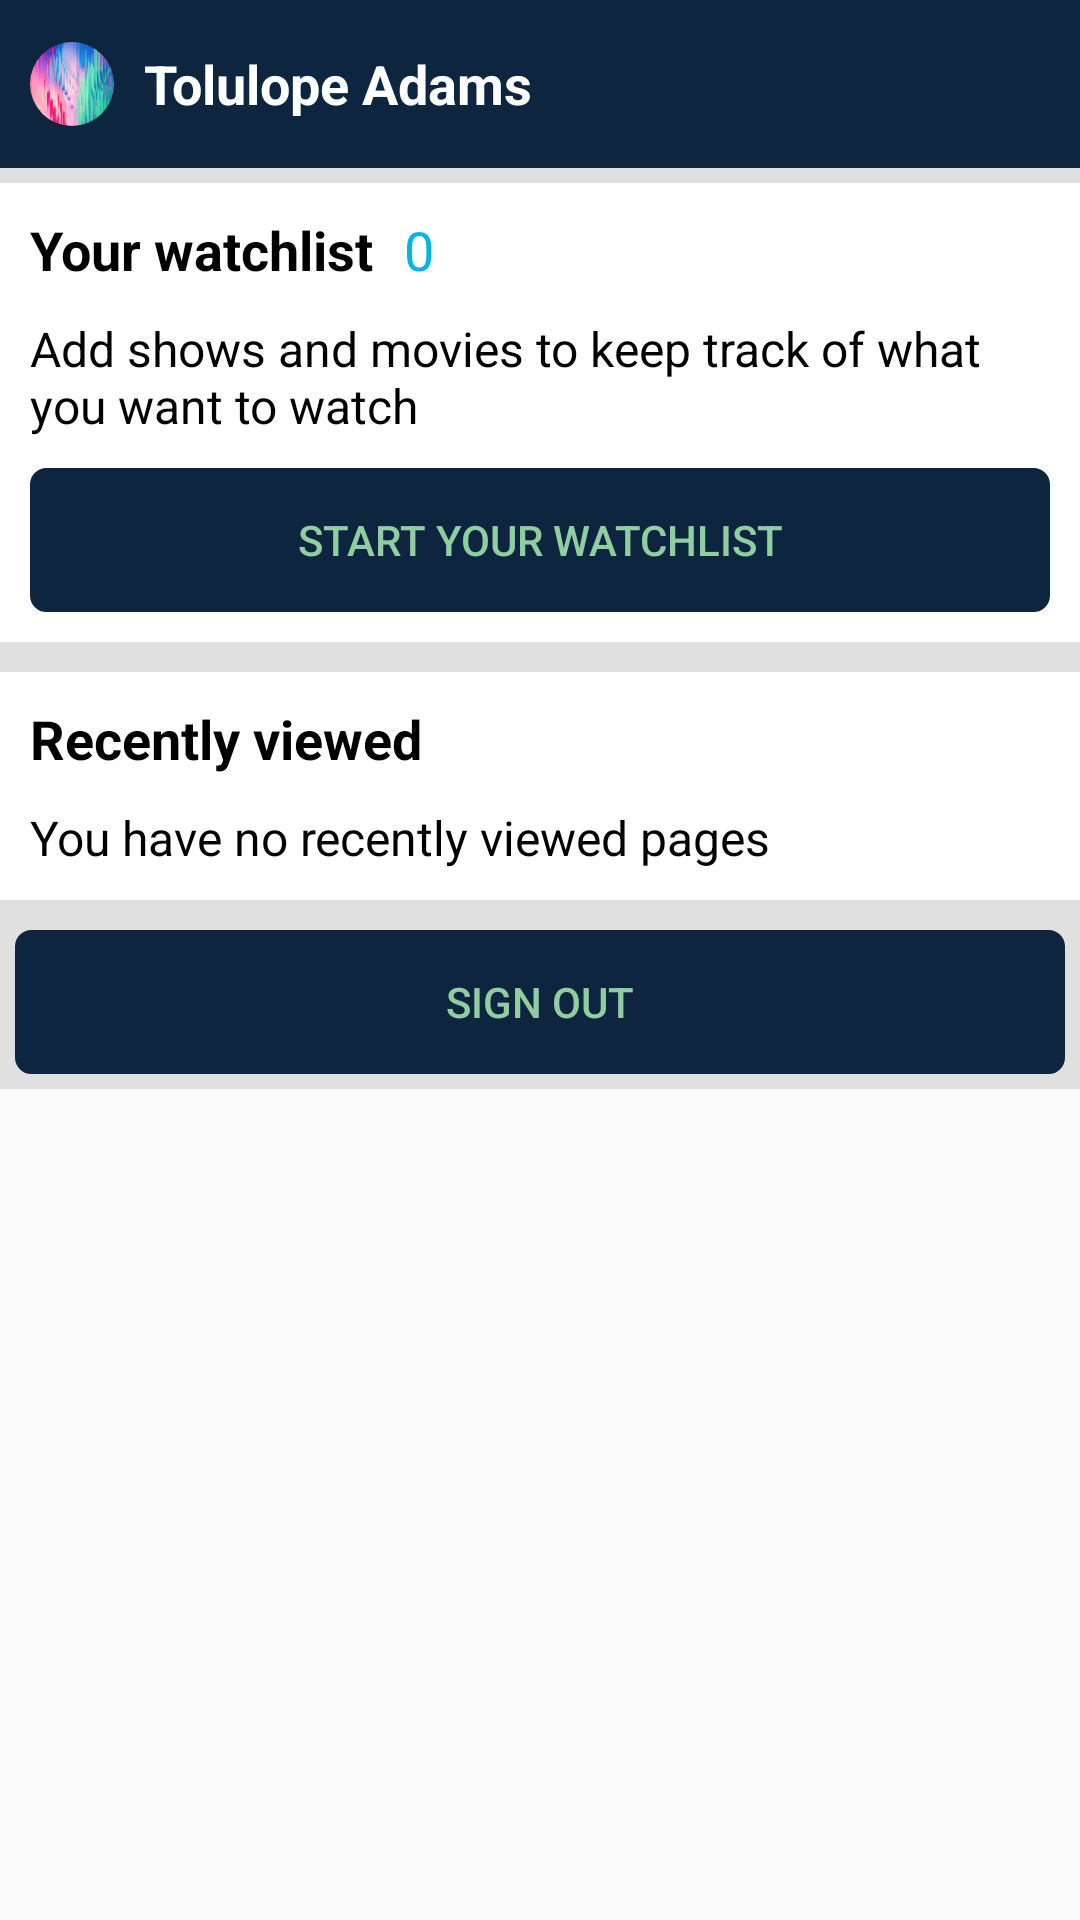

Layout XML and referenced resources for this Android screen:
<!-- AndroidManifest.xml: application theme Theme.TMDb -->
<!-- res/layout/activity_profile.xml -->
<?xml version="1.0" encoding="utf-8"?>
<ScrollView
    xmlns:android="http://schemas.android.com/apk/res/android"
    xmlns:app="http://schemas.android.com/apk/res-auto"
    xmlns:tools="http://schemas.android.com/tools"
    android:layout_width="match_parent"
    android:layout_height="match_parent"
    tools:context=".ProfileActivity">

    <androidx.coordinatorlayout.widget.CoordinatorLayout
        android:layout_width="match_parent"
        android:layout_height="wrap_content">

        <androidx.appcompat.widget.LinearLayoutCompat
            android:layout_width="match_parent"
            android:layout_height="match_parent"
            android:orientation="vertical"
            android:background="@color/off_white">

            <com.google.android.material.appbar.AppBarLayout
                android:layout_width="match_parent"
                android:layout_height="wrap_content">

                <androidx.appcompat.widget.Toolbar
                    android:id="@+id/toolbar"
                    android:layout_width="match_parent"
                    android:layout_height="wrap_content"
                    app:contentInsetStart="0dp">

                    <LinearLayout
                        android:id="@+id/back"
                        android:layout_width="wrap_content"
                        android:layout_height="wrap_content"
                        android:padding="4dp"
                        android:orientation="horizontal"
                        android:gravity="center">

                        <androidx.appcompat.widget.AppCompatImageView
                            android:src="@drawable/ic_arrow_back"
                            android:layout_width="wrap_content"
                            android:layout_height="wrap_content"
                            android:layout_margin="2dp"/>

                        <com.google.android.material.imageview.ShapeableImageView
                            android:id="@+id/img_profile"
                            android:layout_width="28dp"
                            android:layout_height="28dp"
                            android:layout_margin="2dp"
                            android:background="@drawable/getty"
                            app:shapeAppearance="@style/ShapeAppearance.Circle"/>

                    </LinearLayout>

                    <androidx.appcompat.widget.AppCompatTextView
                        android:id="@+id/txt_name"
                        android:layout_width="wrap_content"
                        android:layout_height="wrap_content"
                        android:padding="4dp"
                        android:text="Tolulope Adams"
                        android:textSize="18sp"
                        android:textColor="@android:color/white"
                        android:textStyle="bold"/>

                </androidx.appcompat.widget.Toolbar>

            </com.google.android.material.appbar.AppBarLayout>

            <androidx.appcompat.widget.LinearLayoutCompat
                android:layout_width="match_parent"
                android:layout_height="wrap_content"
                android:orientation="vertical"
                android:background="@color/white"
                android:padding="5dp"
                android:layout_marginTop="5dp"
                android:layout_marginBottom="5dp">

                <androidx.appcompat.widget.LinearLayoutCompat
                    android:layout_width="match_parent"
                    android:layout_height="wrap_content"
                    android:orientation="horizontal">

                    <TextView
                        android:text="Your watchlist"
                        android:textSize="18sp"
                        android:textStyle="bold"
                        android:layout_width="wrap_content"
                        android:layout_height="wrap_content"
                        android:padding="5dp"/>

                    <TextView
                        android:id="@+id/txt_watchlist_count"
                        android:text="0"
                        android:textColor="@color/light_blue"
                        android:textSize="18sp"
                        android:layout_width="match_parent"
                        android:layout_height="wrap_content"
                        android:padding="5dp"/>

                </androidx.appcompat.widget.LinearLayoutCompat>

                <androidx.appcompat.widget.LinearLayoutCompat
                    android:layout_width="match_parent"
                    android:layout_height="wrap_content"
                    android:orientation="vertical"
                    android:visibility="visible">

                    <TextView
                        android:text="Add shows and movies to keep track of what you want to watch"
                        android:textSize="16sp"
                        android:layout_width="match_parent"
                        android:layout_height="wrap_content"
                        android:padding="5dp"/>

                    <androidx.recyclerview.widget.RecyclerView
                        android:id="@+id/watchlist_recycler"
                        android:layout_width="match_parent"
                        android:layout_height="wrap_content"
                        android:orientation="horizontal"
                        tools:listitem="@layout/item_movie"
                        app:layoutManager="androidx.recyclerview.widget.LinearLayoutManager"/>

                    <Button
                        android:id="@+id/btn_watchlist"
                        android:text="Start your watchlist"
                        android:textColor="@color/light_green"
                        android:layout_width="match_parent"
                        android:layout_height="wrap_content"
                        android:background="@drawable/curved_corners"
                        android:backgroundTint="@color/dark_blue"
                        android:layout_margin="5dp"/>

                </androidx.appcompat.widget.LinearLayoutCompat>

            </androidx.appcompat.widget.LinearLayoutCompat>

            <androidx.appcompat.widget.LinearLayoutCompat
                android:layout_width="match_parent"
                android:layout_height="wrap_content"
                android:orientation="vertical"
                android:background="@color/white"
                android:padding="5dp"
                android:layout_marginTop="5dp"
                android:layout_marginBottom="5dp">

                <TextView
                    android:text="Recently viewed"
                    android:textSize="18sp"
                    android:textStyle="bold"
                    android:layout_width="wrap_content"
                    android:layout_height="wrap_content"
                    android:padding="5dp"/>

                <TextView
                    android:id="@+id/txt_recent"
                    android:text="You have no recently viewed pages"
                    android:textSize="16sp"
                    android:layout_width="match_parent"
                    android:layout_height="wrap_content"
                    android:padding="5dp"/>

                <androidx.recyclerview.widget.RecyclerView
                    android:id="@+id/recent_recycler"
                    android:layout_width="match_parent"
                    android:layout_height="wrap_content"
                    android:orientation="horizontal"
                    app:layoutManager="androidx.recyclerview.widget.LinearLayoutManager"
                    tools:listitem="@layout/item_movie"/>

            </androidx.appcompat.widget.LinearLayoutCompat>

            <Button
                android:id="@+id/btn_sign_out"
                android:text="Sign out"
                android:textColor="@color/light_green"
                android:layout_width="match_parent"
                android:layout_height="wrap_content"
                android:background="@drawable/curved_corners"
                android:backgroundTint="@color/dark_blue"
                android:layout_margin="5dp"/>

        </androidx.appcompat.widget.LinearLayoutCompat>

    </androidx.coordinatorlayout.widget.CoordinatorLayout>

</ScrollView>
<!-- res/layout/item_movie.xml (included above) -->
<?xml version="1.0" encoding="utf-8"?>
<LinearLayout
    xmlns:android="http://schemas.android.com/apk/res/android"
    xmlns:app="http://schemas.android.com/apk/res-auto"
    android:layout_width="160dp"
    android:layout_height="wrap_content"
    android:orientation="vertical"
    android:background="@drawable/curved_corners"
    android:backgroundTint="@color/white"
    android:padding="5dp"
    android:layout_margin="5dp"
    android:elevation="10dp">

    <androidx.constraintlayout.widget.ConstraintLayout
        android:layout_width="match_parent"
        android:layout_height="wrap_content">

        <androidx.cardview.widget.CardView
            android:id="@+id/poster_card"
            android:layout_width="match_parent"
            android:layout_height="160dp"
            app:layout_constraintTop_toTopOf="parent"
            app:cardCornerRadius="10dp"
            android:layout_margin="5dp"
            app:cardBackgroundColor="@color/black">

            <ImageView
                android:id="@+id/poster"
                android:layout_width="match_parent"
                android:layout_height="160dp"/>

        </androidx.cardview.widget.CardView>

        <androidx.cardview.widget.CardView
            android:id="@+id/rating_card"
            android:layout_width="44dp"
            android:layout_height="44dp"
            android:background="@android:color/transparent"
            app:cardCornerRadius="22dp"
            app:cardBackgroundColor="@color/black"
            app:layout_constraintTop_toBottomOf="@id/poster_card"
            app:layout_constraintBottom_toBottomOf="@id/poster_card"
            app:layout_constraintStart_toStartOf="@id/poster_card"
            android:layout_marginStart="10dp">

            <ProgressBar
                android:layout_width="match_parent"
                android:layout_height="match_parent"
                android:indeterminate="false"
                android:max="100"
                android:progress="100"
                android:progressDrawable="@drawable/circular_progress_bar"
                style="?android:attr/progressBarStyleHorizontal"/>

            <TextView
                android:text="%"
                android:textSize="12sp"
                android:textColor="@color/white"
                android:layout_width="wrap_content"
                android:layout_height="wrap_content"
                android:layout_gravity="top|end"
                android:gravity="center"
                android:maxLength="1"
                android:maxLines="1"
                android:layout_margin="5dp"/>

            <TextView
                android:id="@+id/rating"
                android:text="71"
                android:textSize="12sp"
                android:textColor="@color/white"
                android:layout_width="wrap_content"
                android:layout_height="wrap_content"
                android:layout_gravity="center"
                android:gravity="center"
                android:maxLength="3"
                android:maxLines="1"/>

        </androidx.cardview.widget.CardView>

    </androidx.constraintlayout.widget.ConstraintLayout>

    <TextView
        android:id="@+id/title"
        android:text="Title"
        android:textStyle="bold"
        android:textSize="14sp"
        android:layout_width="match_parent"
        android:layout_height="wrap_content"
        android:ellipsize="end"
        android:maxLines="1"
        android:padding="5dp"/>

    <LinearLayout
        android:layout_width="match_parent"
        android:layout_height="wrap_content"
        android:orientation="horizontal">

        <TextView
            android:id="@+id/year"
            android:text="2020"
            android:textSize="14sp"
            android:layout_width="wrap_content"
            android:layout_height="wrap_content"
            android:maxLines="1"
            android:padding="5dp" />

        <TextView
            android:id="@+id/genre"
            android:text="Action"
            android:textSize="14sp"
            android:layout_width="wrap_content"
            android:layout_height="wrap_content"
            android:maxLines="1"
            android:padding="5dp" />

    </LinearLayout>

    <Button
        android:id="@+id/btn_details"
        android:text="Details"
        android:textSize="14sp"
        android:textColor="@color/white"
        android:layout_width="match_parent"
        android:layout_height="40dp"
        android:background="@drawable/curved_corners"
        android:backgroundTint="@color/dark_blue"
        android:drawableStart="@drawable/ic_info"
        android:padding="8dp"
        android:layout_margin="2dp"/>

</LinearLayout>
<!-- resources referenced by this layout -->
<resources>
  <color name="black">#000000</color>
  <color name="dark_blue">#0D253F</color>
  <color name="light_blue">#01B4E4</color>
  <color name="light_green">#90CEA1</color>
  <color name="off_white">#E0E0E0</color>
  <color name="white">#FFFFFF</color>
  <!-- drawable circular_progress_bar (drawable) -->
  <rotate xmlns:android="http://schemas.android.com/apk/res/android"
      android:fromDegrees="270"
      android:toDegrees="270">
      <shape
          android:innerRadiusRatio="2.5"
          android:shape="ring"
          android:thickness="3dp"
          android:useLevel="true">
  
          <gradient
              android:angle="0"
              android:endColor="@color/light_blue"
              android:startColor="@color/light_blue"
              android:type="sweep"
              android:useLevel="false" />
      </shape>
  </rotate>
  <!-- drawable curved_corners (drawable) -->
  <?xml version="1.0" encoding="utf-8"?>
  <shape xmlns:android="http://schemas.android.com/apk/res/android"
      android:shape="rectangle">
  
      <corners
          android:radius="5dp"/>
  
      <stroke
          android:width="1dp"
          android:color="@color/dark_blue"/>
  
  </shape>
  <!-- drawable getty: jpg bitmap (drawable, 48573 bytes) -->
  <style name="ShapeAppearance.Circle" parent="">
          <item name="cornerFamily">rounded</item>
          <item name="cornerSize">50%</item>
      </style>
  <style name="Theme.TMDb" parent="Theme.AppCompat.Light.DarkActionBar">
          
          <item name="colorPrimary">@color/dark_blue</item>
          <item name="colorPrimaryDark">@color/dark_blue</item>
          <item name="colorAccent">@color/light_blue</item>
          <item name="android:textColor">@color/black</item>
          <item name="textAllCaps">false</item>
      </style>
</resources>
